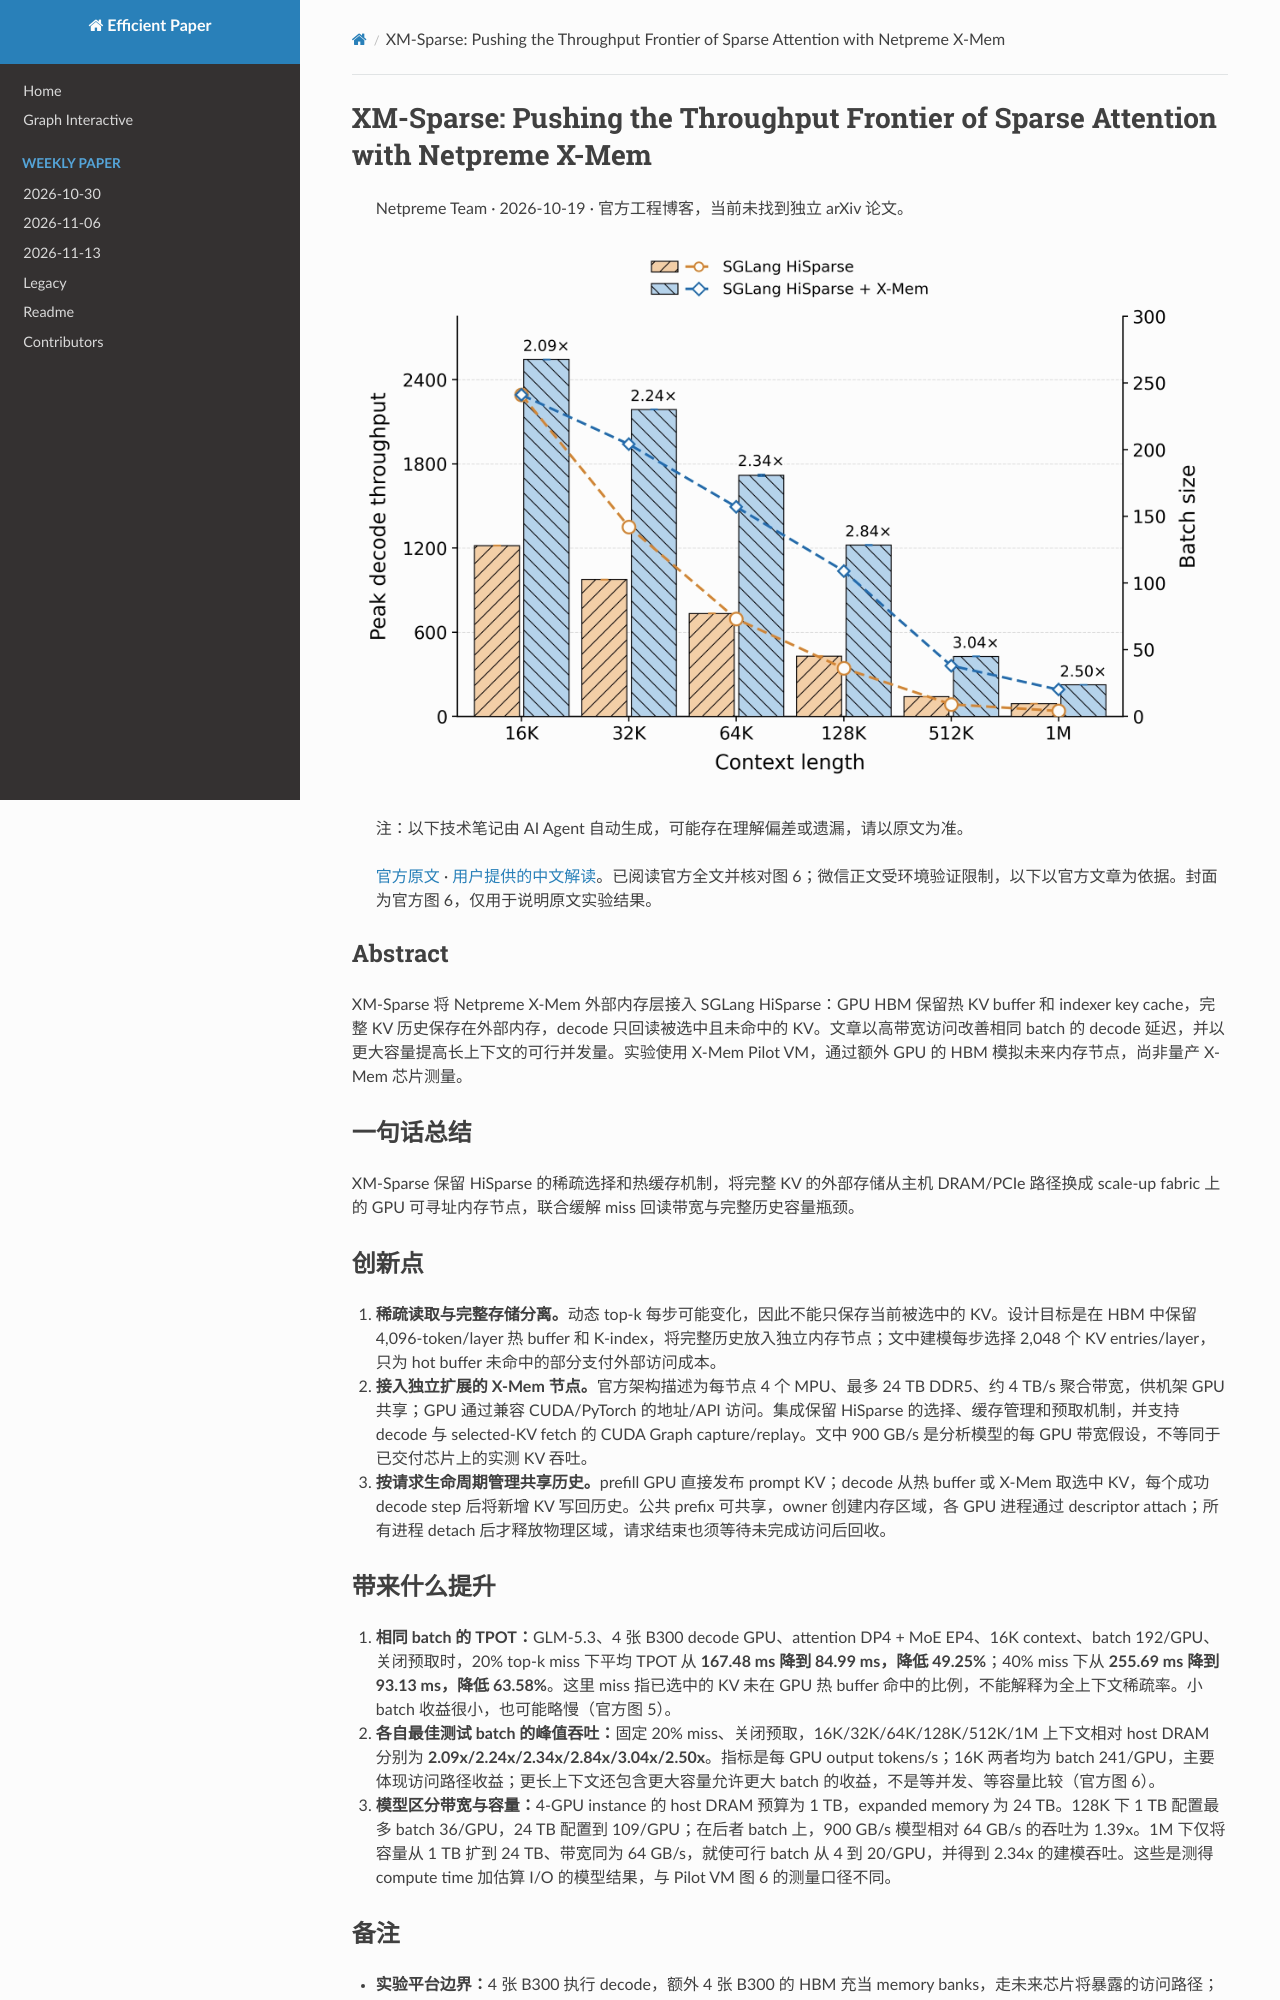

repository: hustzxd/EfficientPaper · page: notes/2026/XM-Sparse/note/index.html · generator: mkdocs

# XM-Sparse: Pushing the Throughput Frontier of Sparse Attention with Netpreme X-Mem

> Netpreme Team · 2026-10-19 · 官方工程博客，当前未找到独立 arXiv 论文。

![cover](cover.png)

> 注：以下技术笔记由 AI Agent 自动生成，可能存在理解偏差或遗漏，请以原文为准。

> [官方原文](https://netpreme.com/blog/xm-sparse-sglang-hisparse-netpreme-xmem) · [用户提供的中文解读](https://mp.weixin.qq.com/s/1-RMbaar72dJh-JaIRKxlA)。已阅读官方全文并核对图 6；微信正文受环境验证限制，以下以官方文章为依据。封面为官方图 6，仅用于说明原文实验结果。

## Abstract

XM-Sparse 将 Netpreme X-Mem 外部内存层接入 SGLang HiSparse：GPU HBM 保留热 KV buffer 和 indexer key cache，完整 KV 历史保存在外部内存，decode 只回读被选中且未命中的 KV。文章以高带宽访问改善相同 batch 的 decode 延迟，并以更大容量提高长上下文的可行并发量。实验使用 X-Mem Pilot VM，通过额外 GPU 的 HBM 模拟未来内存节点，尚非量产 X-Mem 芯片测量。

## 一句话总结

XM-Sparse 保留 HiSparse 的稀疏选择和热缓存机制，将完整 KV 的外部存储从主机 DRAM/PCIe 路径换成 scale-up fabric 上的 GPU 可寻址内存节点，联合缓解 miss 回读带宽与完整历史容量瓶颈。

## 创新点

1. **稀疏读取与完整存储分离。**动态 top-k 每步可能变化，因此不能只保存当前被选中的 KV。设计目标是在 HBM 中保留 4,096-token/layer 热 buffer 和 K-index，将完整历史放入独立内存节点；文中建模每步选择 2,048 个 KV entries/layer，只为 hot buffer 未命中的部分支付外部访问成本。
2. **接入独立扩展的 X-Mem 节点。**官方架构描述为每节点 4 个 MPU、最多 24 TB DDR5、约 4 TB/s 聚合带宽，供机架 GPU 共享；GPU 通过兼容 CUDA/PyTorch 的地址/API 访问。集成保留 HiSparse 的选择、缓存管理和预取机制，并支持 decode 与 selected-KV fetch 的 CUDA Graph capture/replay。文中 900 GB/s 是分析模型的每 GPU 带宽假设，不等同于已交付芯片上的实测 KV 吞吐。
3. **按请求生命周期管理共享历史。**prefill GPU 直接发布 prompt KV；decode 从热 buffer 或 X-Mem 取选中 KV，每个成功 decode step 后将新增 KV 写回历史。公共 prefix 可共享，owner 创建内存区域，各 GPU 进程通过 descriptor attach；所有进程 detach 后才释放物理区域，请求结束也须等待未完成访问后回收。

## 带来什么提升

1. **相同 batch 的 TPOT：**GLM-5.3、4 张 B300 decode GPU、attention DP4 + MoE EP4、16K context、batch 192/GPU、关闭预取时，20% top-k miss 下平均 TPOT 从 **167.48 ms 降到 84.99 ms，降低 49.25%**；40% miss 下从 **255.69 ms 降到 93.13 ms，降低 63.58%**。这里 miss 指已选中的 KV 未在 GPU 热 buffer 命中的比例，不能解释为全上下文稀疏率。小 batch 收益很小，也可能略慢（官方图 5）。
2. **各自最佳测试 batch 的峰值吞吐：**固定 20% miss、关闭预取，16K/32K/64K/128K/512K/1M 上下文相对 host DRAM 分别为 **2.09x/2.24x/2.34x/2.84x/3.04x/2.50x**。指标是每 GPU output tokens/s；16K 两者均为 batch 241/GPU，主要体现访问路径收益；更长上下文还包含更大容量允许更大 batch 的收益，不是等并发、等容量比较（官方图 6）。
3. **模型区分带宽与容量：**4-GPU instance 的 host DRAM 预算为 1 TB，expanded memory 为 24 TB。128K 下 1 TB 配置最多 batch 36/GPU，24 TB 配置到 109/GPU；在后者 batch 上，900 GB/s 模型相对 64 GB/s 的吞吐为 1.39x。1M 下仅将容量从 1 TB 扩到 24 TB、带宽同为 64 GB/s，就使可行 batch 从 4 到 20/GPU，并得到 2.34x 的建模吞吐。这些是测得 compute time 加估算 I/O 的模型结果，与 Pilot VM 图 6 的测量口径不同。
